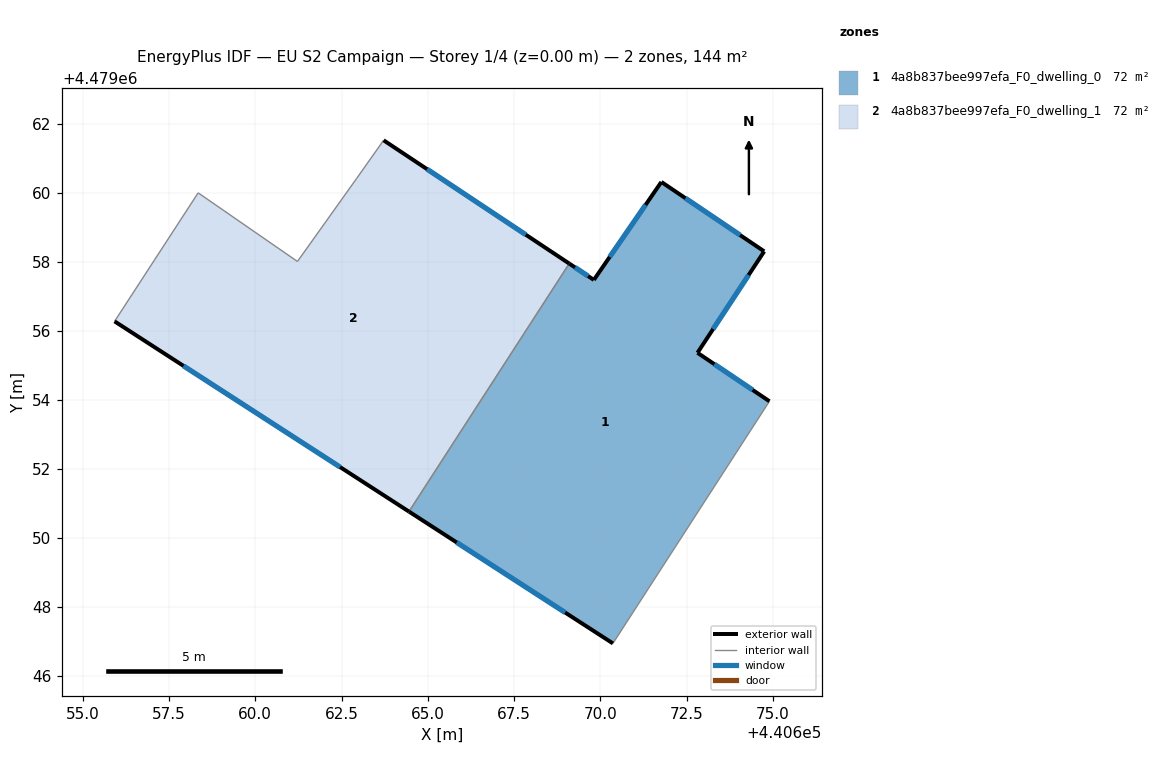
=== STOREY PLAN SPEC (per zone: floor XY polygon, exterior-wall plan segments, windows/doors) ===
zone 1: 4a8b837bee997efa_F0_dwelling_0  (72.0 m²)
  floor: (440674.74, 4479058.30) (440672.81, 4479055.36) (440674.89, 4479053.96) (440670.36, 4479046.95) (440664.45, 4479050.76) (440669.10, 4479057.95) (440669.81, 4479057.47) (440671.76, 4479060.31)
  exterior wall: (440672.81, 4479055.36) – (440674.74, 4479058.30)  [3.5 m]
    window: (440673.26, 4479056.05) – (440674.29, 4479057.61)  [3.0 m²]
  exterior wall: (440674.89, 4479053.96) – (440672.81, 4479055.36)  [2.5 m]
    window: (440674.41, 4479054.29) – (440673.30, 4479055.03)  [2.1 m²]
  exterior wall: (440664.45, 4479050.76) – (440670.36, 4479046.95)  [7.0 m]
    window: (440665.84, 4479049.87) – (440668.98, 4479047.84)  [6.0 m²]
  exterior wall: (440669.81, 4479057.47) – (440669.10, 4479057.95)  [0.9 m]
    window: (440669.64, 4479057.58) – (440669.26, 4479057.84)  [0.7 m²]
  exterior wall: (440671.76, 4479060.31) – (440669.81, 4479057.47)  [3.4 m]
    window: (440671.31, 4479059.65) – (440670.27, 4479058.14)  [2.9 m²]
  exterior wall: (440674.74, 4479058.30) – (440671.76, 4479060.31)  [3.6 m]
    window: (440674.04, 4479058.77) – (440672.46, 4479059.84)  [3.0 m²]
  interior walls: 2
zone 2: 4a8b837bee997efa_F0_dwelling_1  (72.0 m²)
  floor: (440669.10, 4479057.95) (440664.45, 4479050.76) (440655.93, 4479056.27) (440658.35, 4479060.00) (440661.22, 4479058.01) (440662.94, 4479060.41) (440663.72, 4479061.52)
  exterior wall: (440669.10, 4479057.95) – (440663.72, 4479061.52)  [6.5 m]
    window: (440667.84, 4479058.78) – (440664.98, 4479060.68)  [5.5 m²]
  exterior wall: (440655.93, 4479056.27) – (440664.45, 4479050.76)  [10.2 m]
    window: (440657.92, 4479054.98) – (440662.46, 4479052.05)  [8.6 m²]
  interior walls: 5

=== DERIVED (storey summary) ===
Building: EU S2 Campaign
Storey: 1 of 4  (floor level z = 0.00 m)
Storey gross floor area: 144.1 m²
Zones on this storey: 2
  - 4a8b837bee997efa_F0_dwelling_0: floor 72.0 m²; exterior wall 21.0 m (62.9 m²); 6 window(s) 17.8 m²; WWR 28.3%
  - 4a8b837bee997efa_F0_dwelling_1: floor 72.0 m²; exterior wall 16.6 m (49.8 m²); 2 window(s) 14.1 m²; WWR 28.3%
Zone adjacency (shared interzone walls):
  - 4a8b837bee997efa_F0_dwelling_0 ↔ 4a8b837bee997efa_F0_dwelling_1